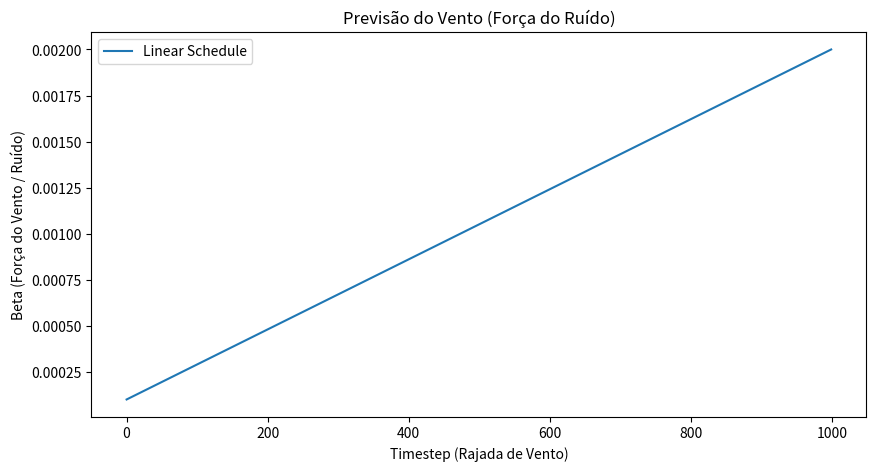

Source code (Python):
import numpy as np
import matplotlib.pyplot as plt
timesteps = 1000
beta_start = 0.0001
beta_end = 0.002
beta_schedule_linear = np.linspace(beta_start, beta_end, timesteps)
plt.figure(figsize=(10, 5))
plt.plot(beta_schedule_linear, label='Linear Schedule')
plt.title('Previsão do Vento (Força do Ruído)')
plt.xlabel('Timestep (Rajada de Vento)')
plt.ylabel('Beta (Força do Vento / Ruído)')
plt.legend()
plt.show()
